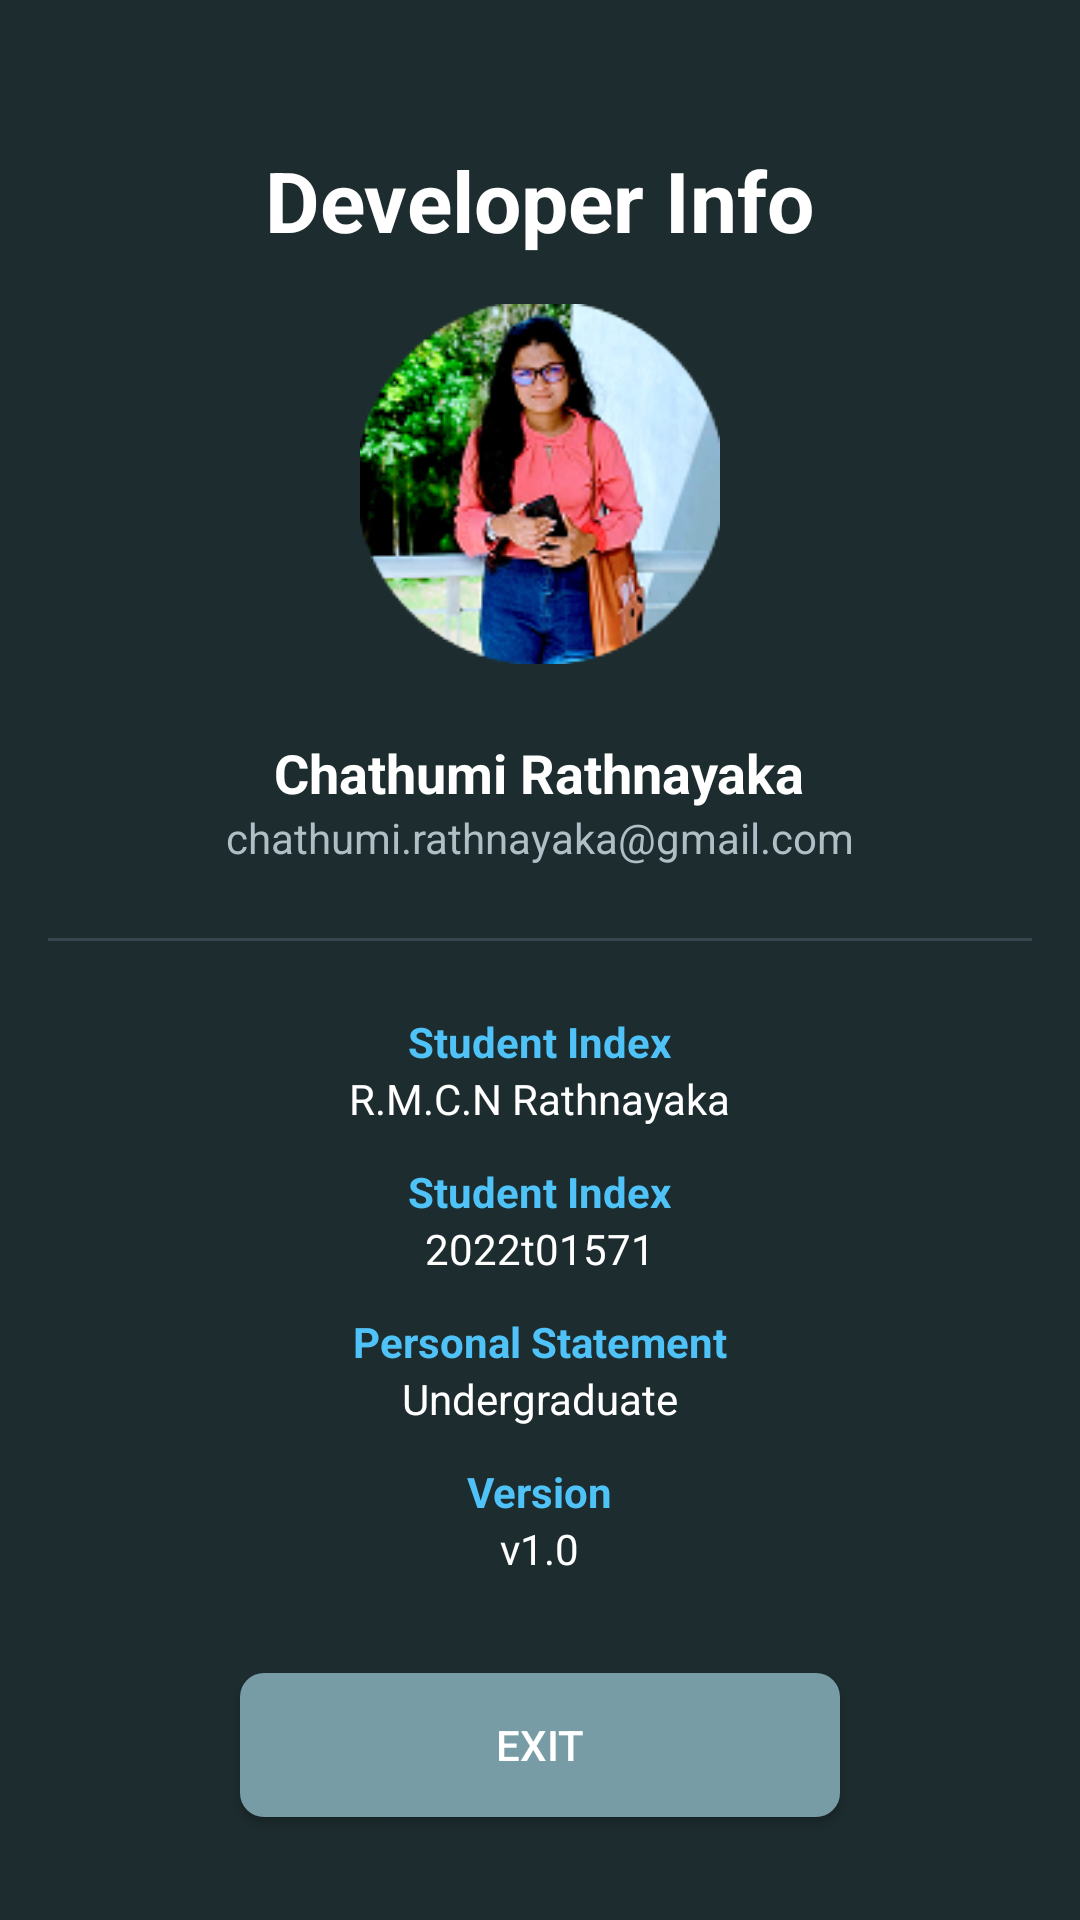

Here is an Android app screen rendered from its layout file. Give the layout XML and the strings, colors and styles it references.
<!-- AndroidManifest.xml: application theme Theme.MyApplicationSample -->
<!-- res/layout/developer_main.xml -->
<?xml version="1.0" encoding="utf-8"?>
<ScrollView xmlns:android="http://schemas.android.com/apk/res/android"
    android:layout_width="match_parent"
    android:layout_height="match_parent"
    android:background="#1D2C2F"
    android:padding="16dp">

    <LinearLayout
        android:layout_width="match_parent"
        android:layout_height="wrap_content"
        android:orientation="vertical"
        android:gravity="center_horizontal">

        <RelativeLayout
            android:layout_width="match_parent"
            android:layout_height="wrap_content">

            <ImageView
                android:id="@+id/backButton"
                android:layout_width="wrap_content"
                android:layout_height="wrap_content"
                android:layout_alignParentStart="true"
                android:layout_marginStart="12dp"
                android:contentDescription="Back"
                android:src="@drawable/backicon" />
        </RelativeLayout>



        <TextView
            android:id="@+id/title"
            android:layout_width="wrap_content"
            android:layout_height="wrap_content"
            android:text="Developer Info"
            android:textColor="#FFFFFF"
            android:textSize="28sp"
            android:textStyle="bold"
            android:layout_marginTop="32dp"
            android:layout_marginBottom="16dp" />


        <ImageView
            android:id="@+id/dev_image"
            android:layout_width="120dp"
            android:layout_height="120dp"
            android:src="@drawable/devdp"
            android:layout_marginBottom="16dp"
            android:scaleType="centerCrop"
            android:background="@drawable/devdp" />

        <TextView
            android:id="@+id/dev_name"
            android:layout_width="wrap_content"
            android:layout_height="wrap_content"
            android:text="Chathumi Rathnayaka"
            android:textColor="#FFFFFF"
            android:textSize="18sp"
            android:textStyle="bold"
            android:layout_marginTop="8dp"/>

        <TextView
            android:id="@+id/dev_email"
            android:layout_width="wrap_content"
            android:layout_height="wrap_content"
            android:text="chathumi.rathnayaka@gmail.com"
            android:textColor="#B0BEC5"
            android:textSize="14sp"
            android:layout_marginBottom="24dp" />

        <View
            android:layout_width="match_parent"
            android:layout_height="1dp"
            android:background="#37474F"
            android:layout_marginBottom="24dp"/>

        
        <TextView
            android:layout_width="wrap_content"
            android:layout_height="wrap_content"
            android:text="Student Index"
            android:textColor="#4FC3F7"
            android:textStyle="bold"/>

        <TextView
            android:layout_width="wrap_content"
            android:layout_height="wrap_content"
            android:text="R.M.C.N Rathnayaka"
            android:textColor="#FFFFFF"
            android:layout_marginBottom="12dp"/>

        
        <TextView
            android:layout_width="wrap_content"
            android:layout_height="wrap_content"
            android:text="Student Index"
            android:textColor="#4FC3F7"
            android:textStyle="bold"/>

        <TextView
            android:layout_width="wrap_content"
            android:layout_height="wrap_content"
            android:text="2022t01571"
            android:textColor="#FFFFFF"
            android:layout_marginBottom="12dp"/>

        
        <TextView
            android:layout_width="wrap_content"
            android:layout_height="wrap_content"
            android:text="Personal Statement"
            android:textColor="#4FC3F7"
            android:textStyle="bold"/>

        <TextView
            android:layout_width="wrap_content"
            android:layout_height="wrap_content"
            android:text="Undergraduate"
            android:textColor="#FFFFFF"
            android:layout_marginBottom="12dp"/>

        
        <TextView
            android:layout_width="wrap_content"
            android:layout_height="wrap_content"
            android:text="Version"
            android:textColor="#4FC3F7"
            android:textStyle="bold"/>

        <TextView
            android:layout_width="wrap_content"
            android:layout_height="wrap_content"
            android:text="v1.0"
            android:textColor="#FFFFFF"
            android:layout_marginBottom="32dp"/>

        
        <Button
            android:id="@+id/exit_button"
            android:layout_width="200dp"
            android:layout_height="48dp"
            android:text="Exit"
            android:textColor="#FFFFFF"
            android:backgroundTint="#789CA6"
            android:layout_marginBottom="32dp"/>

    </LinearLayout>
</ScrollView>
<!-- resources referenced by this layout -->
<resources>
  <!-- drawable devdp: png bitmap (drawable, 36069 bytes) -->
  <style name="Theme.MyApplicationSample" parent="Base.Theme.MyApplicationSample" />
  <style name="Base.Theme.MyApplicationSample" parent="Theme.Material3.DayNight.NoActionBar">
          
          <item name="colorPrimary">@color/blue_koi</item>
          <item name="colorSecondary">@color/blue_koi</item>
          <item name="colorPrimaryContainer">@color/blue_koi</item>
  
          
          <item name="android:buttonStyle">@style/CustomButton</item>
      </style>
  <color name="blue_koi">#5CA6B2</color>
  <style name="CustomButton" parent="Widget.AppCompat.Button">
          <item name="android:background">@drawable/btn_login_bg</item> 
          <item name="android:textColor">#091215</item>
      </style>
  <!-- drawable btn_login_bg (drawable) -->
  <selector xmlns:android="http://schemas.android.com/apk/res/android">
      <item android:state_pressed="true">
          <shape android:shape="rectangle">
              <solid android:color="#4A8D9A" /> 
              <corners android:radius="8dp" />
          </shape>
      </item>
      <item>
          <shape android:shape="rectangle">
              <solid android:color="@color/blue_koi" />
              <corners android:radius="8dp" />
          </shape>
      </item>
  </selector>
</resources>
